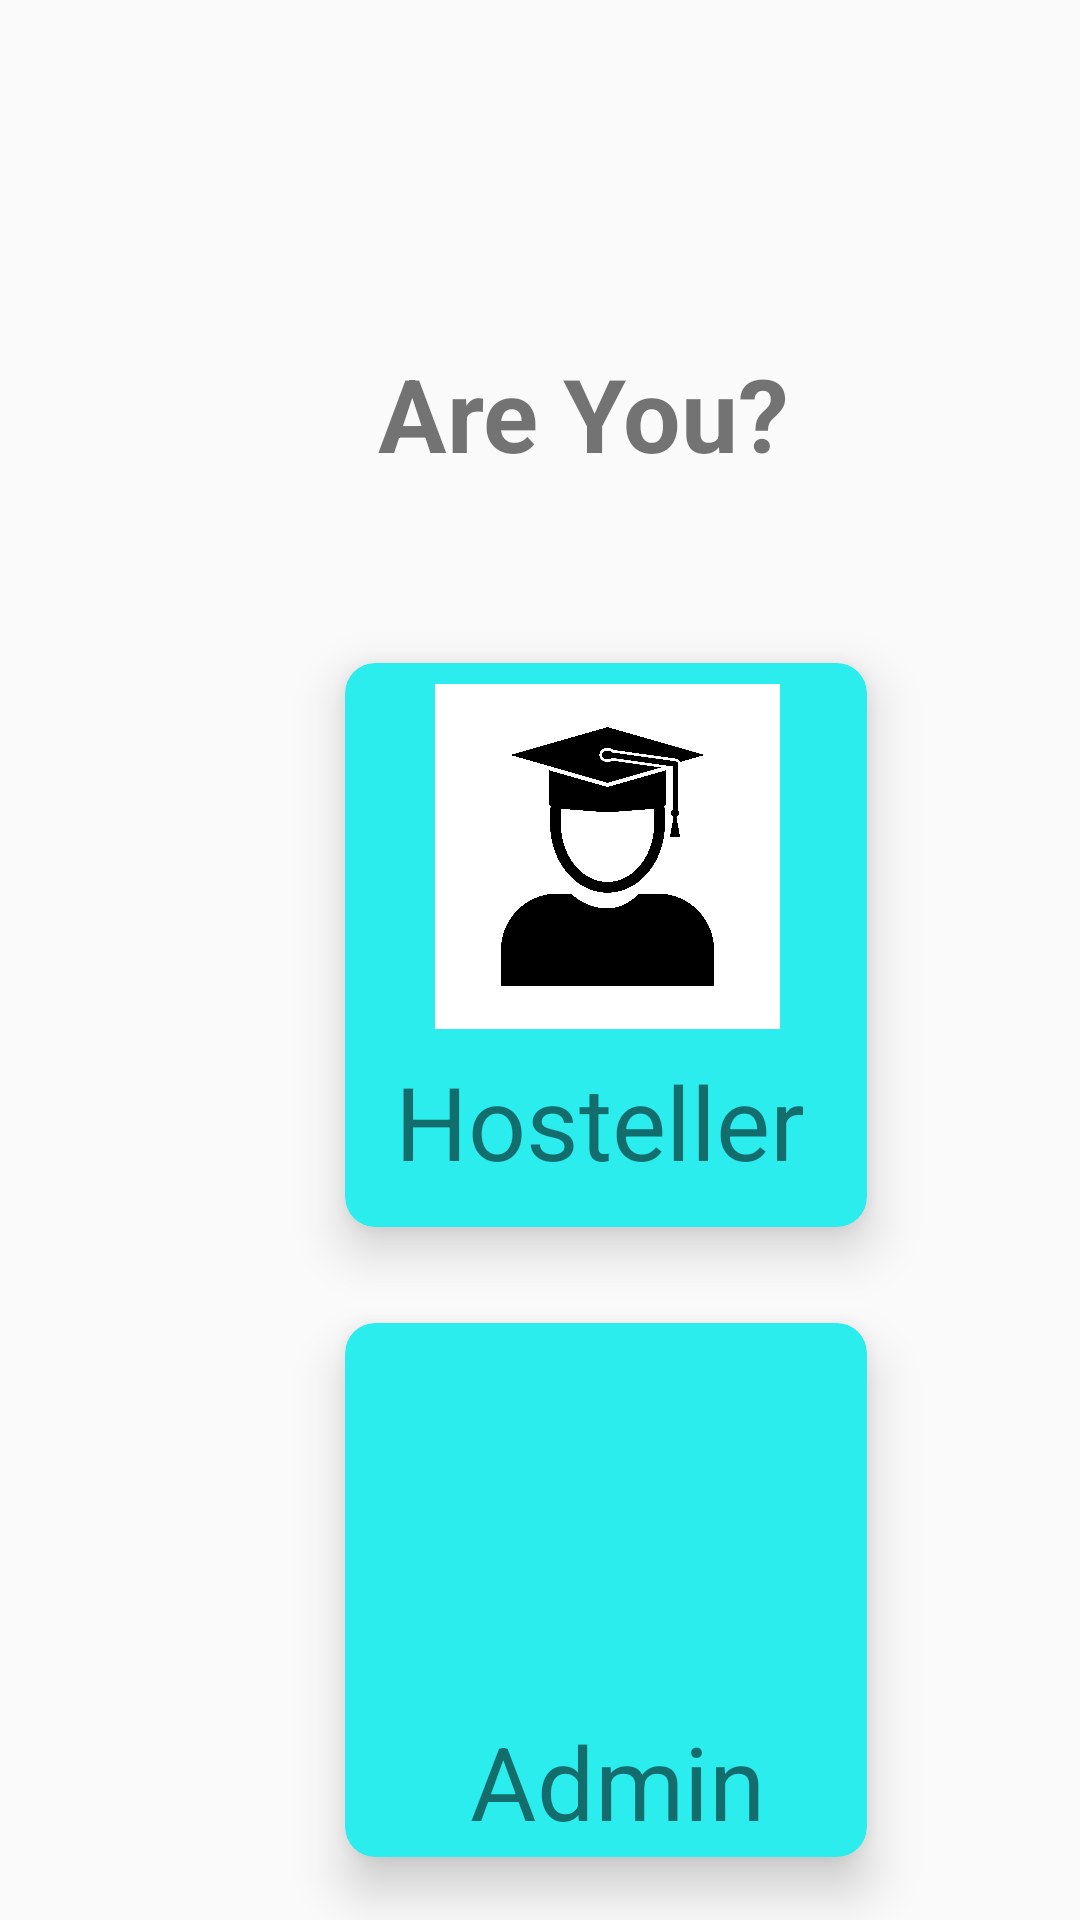

Android layout source for this screen:
<!-- AndroidManifest.xml: application theme Theme.RoomMate -->
<!-- res/layout/activity_main.xml -->
<?xml version="1.0" encoding="utf-8"?>
<RelativeLayout xmlns:android="http://schemas.android.com/apk/res/android"
xmlns:tools="http://schemas.android.com/tools"
android:layout_width="match_parent"
android:layout_height="match_parent"
xmlns:app="http://schemas.android.com/apk/res-auto"
tools:context=".MainActivity">

    <androidx.cardview.widget.CardView
        android:id="@+id/d1"
        android:layout_width="204dp"
        android:layout_height="230dp"
        android:layout_marginStart="100dp"
        android:layout_marginTop="200dp"
        android:layout_marginEnd="10dp"
        app:cardBackgroundColor="#2BEDED"
        app:cardCornerRadius="10dp"
        app:cardElevation="10dp"
        app:cardMaxElevation="12dp"
        app:cardPreventCornerOverlap="true"
        app:cardUseCompatPadding="true">


        <TextView
            android:id="@+id/textView5"

            android:layout_width="162dp"
            android:layout_height="44dp"
            android:layout_marginTop="130dp"
            android:layout_marginEnd="10dp"
            android:text="  Hosteller"
            android:textSize="34sp" />

        <ImageView
            android:id="@+id/imageView"
            android:layout_width="115dp"
            android:layout_height="129dp"
            android:layout_marginStart="30dp"
            android:layout_marginEnd="30dp"
            app:srcCompat="@drawable/img" />
    </androidx.cardview.widget.CardView>

    <androidx.cardview.widget.CardView
        android:id="@+id/d2"
        android:layout_width="204dp"
        android:layout_height="230dp"
        android:layout_marginStart="100dp"
        android:layout_marginTop="420dp"
        android:layout_marginEnd="10dp"
        app:cardBackgroundColor="#2BEDED"
        app:cardCornerRadius="10dp"
        app:cardElevation="10dp"
        app:cardMaxElevation="12dp"
        app:cardPreventCornerOverlap="true"
        app:cardUseCompatPadding="true">

        <TextView
            android:id="@+id/textView6"
            android:layout_width="162dp"
            android:layout_height="44dp"
            android:layout_marginTop="130dp"
            android:layout_marginEnd="10dp"
            android:text="     Admin"
            android:textSize="34sp" />

        <ImageView
            android:id="@+id/imageView1"
            android:layout_width="115dp"
            android:layout_height="129dp"
            android:layout_marginStart="30dp"
            android:layout_marginEnd="30dp"
            app:srcCompat="@drawable/_40_9_admin_roles_icon_iconbunny" />
    </androidx.cardview.widget.CardView>

    <TextView
        android:id="@+id/textView3"
        android:layout_width="wrap_content"
        android:layout_height="wrap_content"
        android:layout_alignParentStart="true"
        android:layout_alignParentTop="true"
        android:layout_alignParentEnd="true"
        android:layout_marginStart="126dp"
        android:layout_marginTop="115dp"
        android:layout_marginEnd="95dp"
        android:text="Are You?"
        android:textSize="34sp"
        android:textStyle="bold" />

</RelativeLayout>
<!-- resources referenced by this layout -->
<resources>
  <!-- drawable img: png bitmap (drawable, 430072 bytes) -->
  <style name="Theme.RoomMate" parent="Theme.AppCompat.Light.DarkActionBar">
          
          <item name="colorPrimary">@color/purple_500</item>
          <item name="colorPrimaryVariant">@color/purple_700</item>
          <item name="colorOnPrimary">@color/white</item>
          
          <item name="colorSecondary">@color/teal_200</item>
          <item name="colorSecondaryVariant">@color/teal_700</item>
          <item name="colorOnSecondary">@color/black</item>
          
          <item name="android:statusBarColor">?attr/colorPrimaryVariant</item>
          
      </style>
  <color name="purple_500">#FF6200EE</color>
  <color name="purple_700">#FF3700B3</color>
  <color name="white">#FFFFFFFF</color>
  <color name="teal_200">#FF03DAC5</color>
  <color name="teal_700">#FF018786</color>
  <color name="black">#FF000000</color>
</resources>
